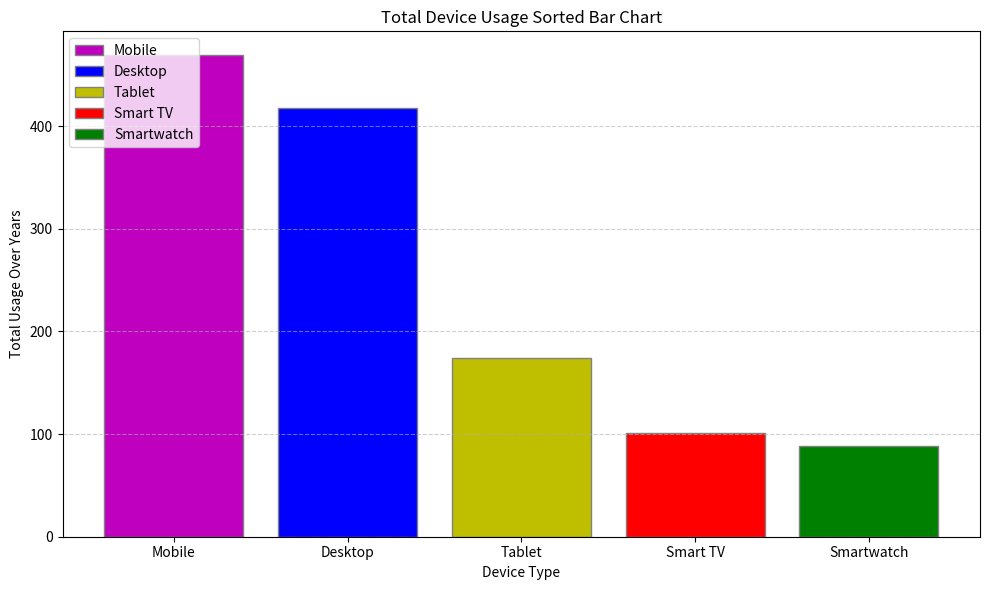

Write the Python code that produced this figure.
import matplotlib.pyplot as plt

# Data
device_labels = ['Desktop', 'Mobile', 'Tablet', 'Smart TV', 'Smartwatch']
usage_data = {
    'Desktop': [54, 50, 47, 44, 40, 36, 33, 31, 30, 28, 25],
    'Mobile': [20, 25, 30, 35, 40, 45, 50, 52, 55, 57, 60],
    'Tablet': [10, 12, 14, 15, 16, 17, 18, 18, 18, 18, 18],
    'Smart TV': [2, 3, 4, 5, 6, 8, 10, 12, 14, 17, 20],
    'Smartwatch': [1, 2, 3, 4, 5, 7, 9, 11, 13, 15, 18]
}

# Calculate the total usage for each category
total_usage = {device: sum(usage) for device, usage in usage_data.items()}

# Sort devices based on total usage
sorted_devices = sorted(total_usage.items(), key=lambda x: x[1], reverse=True)

fig, ax = plt.subplots(figsize=(10, 6))

# Shuffling the order of colors manually
colors = ['m', 'b', 'y', 'r', 'g']
bars = ax.bar([device[0] for device in sorted_devices], [device[1] for device in sorted_devices], 
              color=colors[:len(sorted_devices)], edgecolor='grey')

# Sorting the legend to match the sorted bars
ax.legend(bars, [device[0] for device in sorted_devices], loc='upper left')

ax.set_ylabel('Total Usage Over Years')
ax.set_xlabel('Device Type')
ax.set_title('Total Device Usage Sorted Bar Chart')
ax.grid(True, linestyle='--', alpha=0.6, axis='y')

plt.tight_layout()
plt.show()
